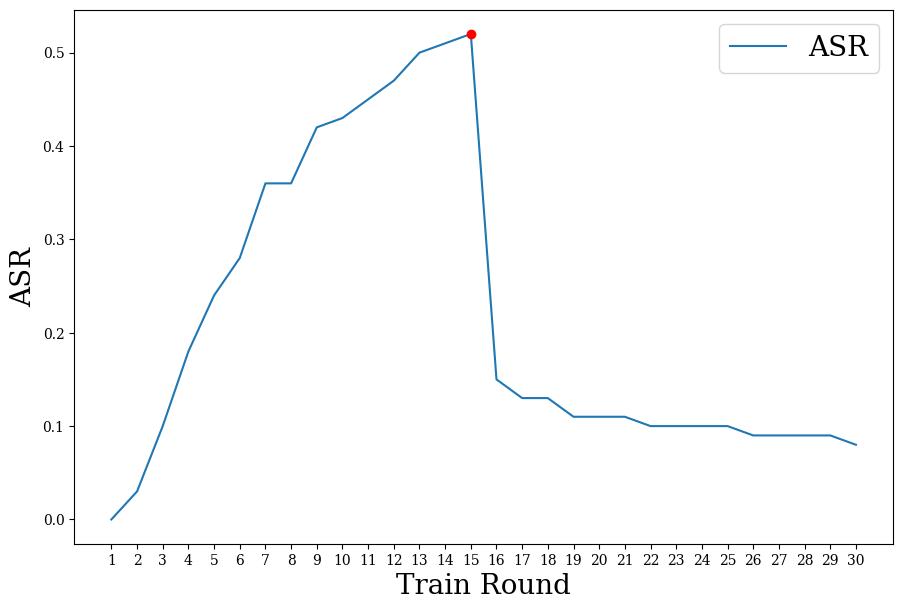

Python code for this plot:
import matplotlib.pyplot as plt
plt.rcParams['font.family'] = 'serif'

# 数据
asr = [0.00, 0.03, 0.10, 0.18, 0.24, 0.28, 0.36, 0.36, 0.42, 0.43, 0.45, 0.47,
       0.50, 0.51, 0.52, 0.15, 0.13, 0.13, 0.11, 0.11, 0.11, 0.10, 0.10, 0.10,
       0.10, 0.09, 0.09, 0.09, 0.09, 0.08]
highlight_index = 14

# 绘图
plt.figure(figsize=(9, 6))
plt.plot(asr, marker='', label='ASR')

# 确保横坐标从 1 开始
x_ticks = range(1, len(asr) + 1)  # 横坐标从 1 开始
plt.xticks(range(len(asr)), x_ticks)  # 设置横坐标标签为从 1 开始

plt.xlabel('Train Round', fontsize=20)  # 横坐标标签字体大小
plt.ylabel('ASR', fontsize=20)          # 纵坐标标签字体大小

# 设置网格：仅显示竖线，覆盖完整范围
# plt.grid(axis='x', linestyle='--', linewidth=0.5, alpha=0.7)

# 高亮某一点
plt.scatter(highlight_index, asr[highlight_index], color='red', zorder=5)

# 去掉白边
plt.subplots_adjust(left=0.08, right=0.99, top=0.99, bottom=0.1)

# 显示图例
plt.legend(fontsize=20)

# 显示图表
plt.show()
